Run: headless pygame with SDL's dummy video driver; simulated clock (each Clock.tick advances the game by its frame time, no real sleeping); random seed 0; keys injected as events and as key.get_pressed() state; mouse plan: one left click at the window centre at the start of phase 2, then a move to the lower-right quarter at the start of phase 3.
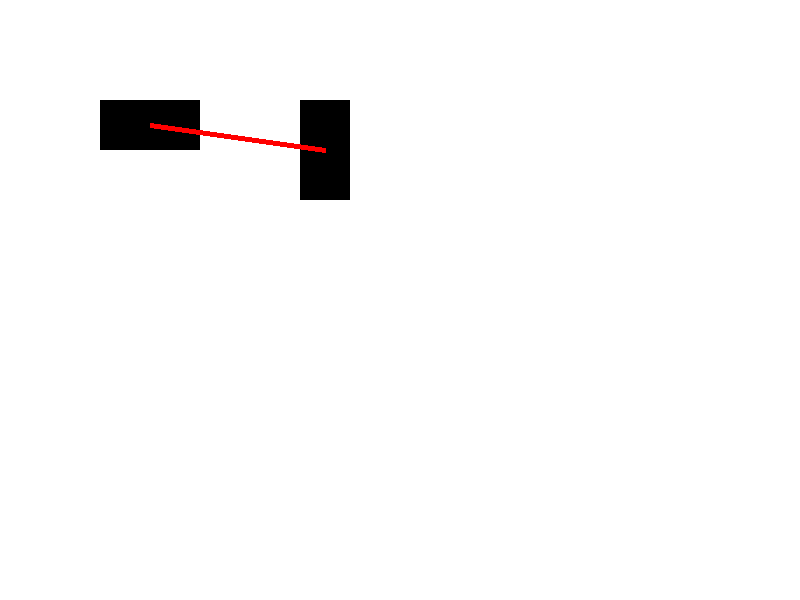
Frame 1 of 4 · flips 1–60 · no input
Frame 2 of 4 · flips 61–180 · clicked the window centre · tapped SPACE, RETURN · held RIGHT (→), D · screen unchanged from frame 1, image omitted
Frame 3 of 4 · flips 181–300 · moved the mouse to the lower-right quarter · held DOWN (↓), S · screen unchanged from frame 2, image omitted
Frame 4 of 4 · flips 301–420 · held LEFT (←), A, UP (↑), W · screen unchanged from frame 3, image omitted

The pygame program that drew these frames:

# PyGame 모듈을 임포트합니다.
import pygame

# 화면 크기를 설정합니다.
screen_width = 800
screen_height = 600
screen = pygame.display.set_mode((screen_width, screen_height))

# 색상을 정의합니다.
BLACK = (0, 0, 0)
WHITE = (255, 255, 255)
RED = (255, 0, 0)
GREEN = (0, 255, 0)

# 버튼과 레버의 위치와 크기를 정의합니다.
button_x = 100
button_y = 100
button_width = 100
button_height = 50
lever_x = 300
lever_y = 100
lever_width = 50
lever_height = 100

# 전선의 시작점과 끝점을 정의합니다.
wire_start_x = button_x + button_width // 2
wire_start_y = button_y + button_height // 2
wire_end_x = lever_x + lever_width // 2
wire_end_y = lever_y + lever_height // 2

# 버튼과 레버의 상태를 저장하는 변수를 정의합니다.
button_pressed = False
lever_pulled = False

# 게임 루프를 시작합니다.
running = True
while running:
    # 이벤트를 처리합니다.
    for event in pygame.event.get():
        # 창을 닫으면 게임을 종료합니다.
        if event.type == pygame.QUIT:
            running = False
        # 마우스 버튼을 누르면 버튼과 레버의 상태를 변경합니다.
        elif event.type == pygame.MOUSEBUTTONDOWN:
            mouse_x, mouse_y = pygame.mouse.get_pos()
            # 버튼 위에 마우스가 있으면 버튼을 누릅니다.
            if button_x <= mouse_x <= button_x + button_width and button_y <= mouse_y <= button_y + button_height:
                button_pressed = True
            # 레버 위에 마우스가 있으면 레버를 당깁니다.
            elif lever_x <= mouse_x <= lever_x + lever_width and lever_y <= mouse_y <= lever_y + lever_height:
                lever_pulled = True
        # 마우스 버튼을 뗄 때 버튼과 레버의 상태를 원래대로 돌립니다.
        elif event.type == pygame.MOUSEBUTTONUP:
            button_pressed = False
            lever_pulled = False

    # 화면을 하얀색으로 채웁니다.
    screen.fill(WHITE)

    # 버튼과 레버를 그립니다.
    pygame.draw.rect(screen, BLACK, (button_x, button_y, button_width, button_height))
    pygame.draw.rect(screen, BLACK, (lever_x, lever_y, lever_width, lever_height))

    # 버튼이 눌려있거나 레버가 당겨져 있으면 전선을 켜고 아니면 꺼줍니다.
    if button_pressed or lever_pulled:
        pygame.draw.line(screen, GREEN, (wire_start_x, wire_start_y), (wire_end_x, wire_end_y), 5)
    else:
        pygame.draw.line(screen, RED, (wire_start_x, wire_start_y), (wire_end_x, wire_end_y), 5)

    # 화면을 업데이트합니다.
    pygame.display.flip()
